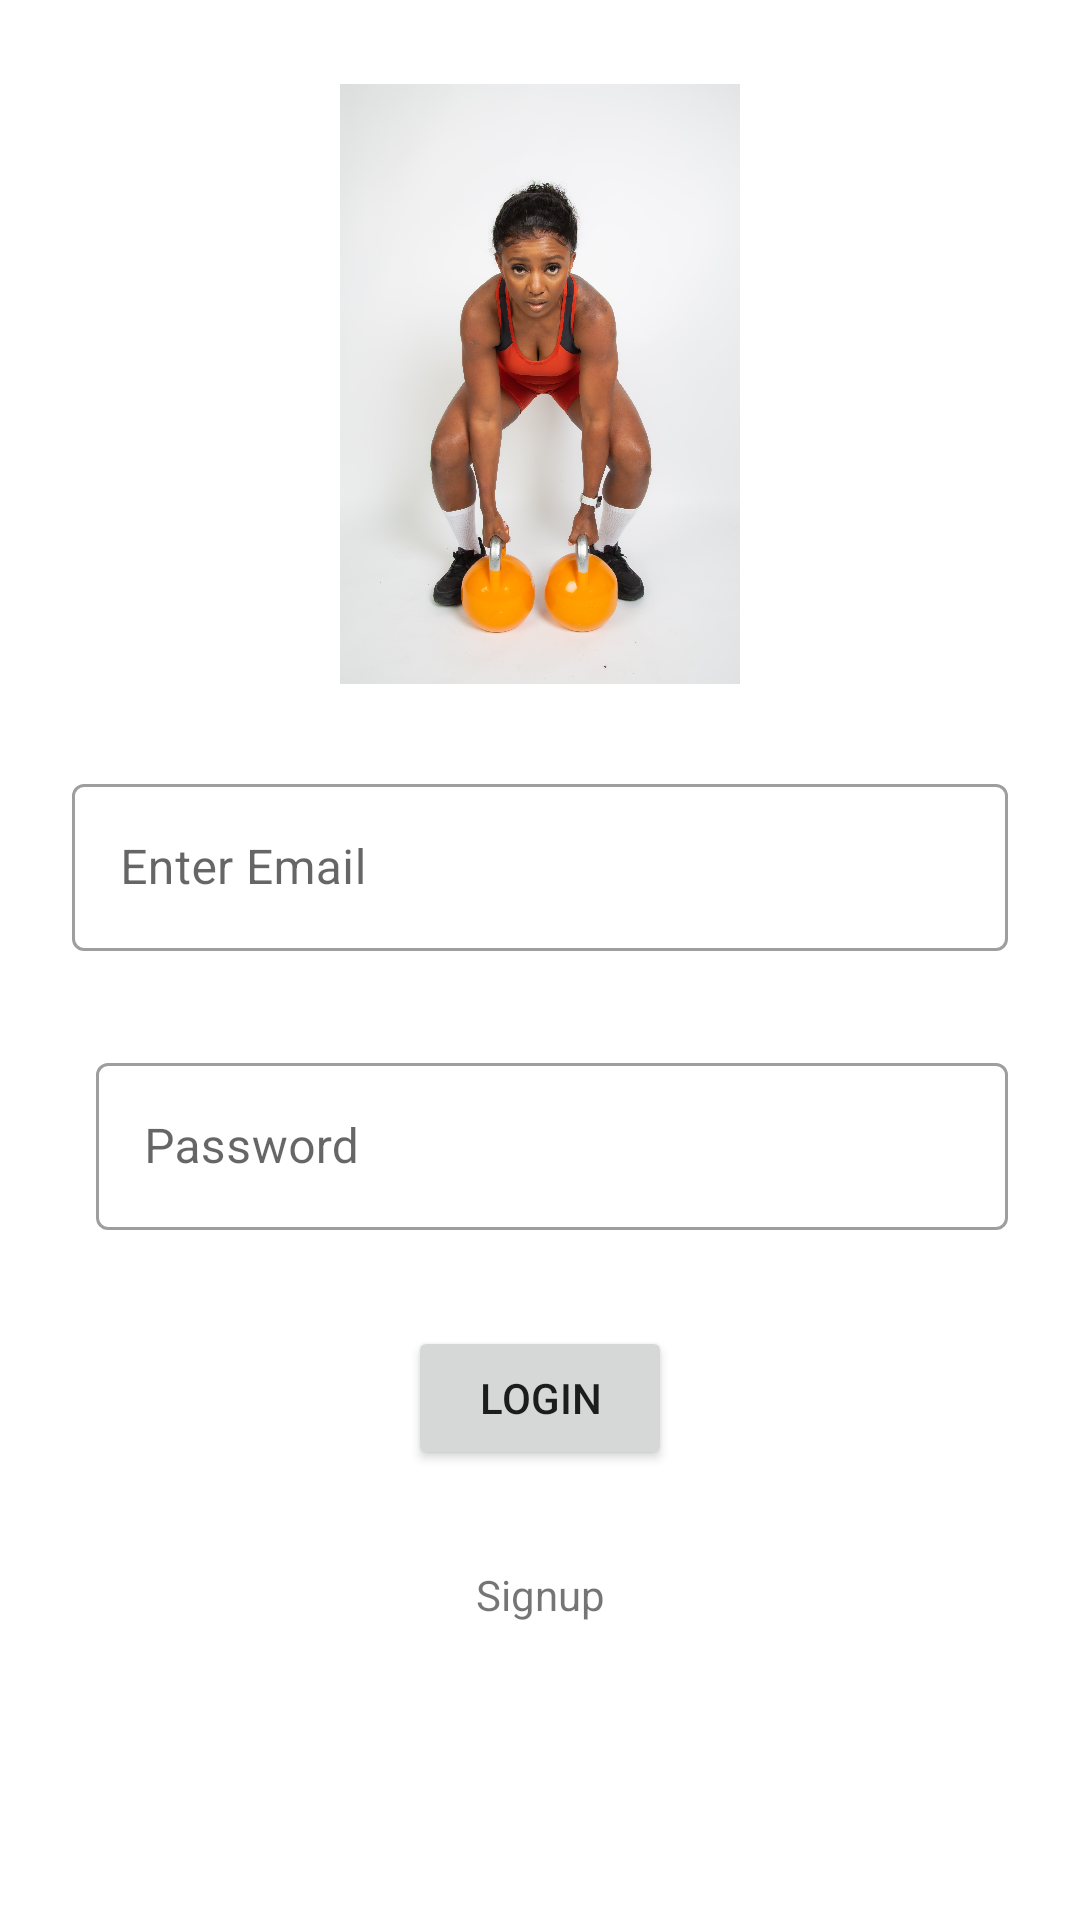

Produce the Android XML layout that renders to this screen, including the resource entries it uses.
<!-- AndroidManifest.xml: application theme Theme.WorkoutLog -->
<!-- res/layout/activity_login.xml -->
<?xml version="1.0" encoding="utf-8"?>
<androidx.constraintlayout.widget.ConstraintLayout xmlns:android="http://schemas.android.com/apk/res/android"
    xmlns:app="http://schemas.android.com/apk/res-auto"
    xmlns:tools="http://schemas.android.com/tools"
    android:layout_width="match_parent"
    android:layout_height="match_parent"
    tools:context=".loginActivity">

    <androidx.constraintlayout.widget.Guideline
        android:id="@+id/guideline2"
        android:layout_width="wrap_content"
        android:layout_height="wrap_content"
        android:orientation="horizontal"
       app:layout_constraintGuide_percent="0.4"/>

    <com.google.android.material.textfield.TextInputLayout
        android:id="@+id/tilEmail"
        android:layout_width="0dp"
        android:layout_height="wrap_content"
        android:layout_marginStart="24dp"
        android:layout_marginEnd="24dp"
        app:layout_constraintEnd_toEndOf="parent"
        app:layout_constraintStart_toStartOf="parent"
        app:layout_constraintTop_toTopOf="@+id/guideline2"
        style="@style/Widget.MaterialComponents.TextInputLayout.OutlinedBox">

        <com.google.android.material.textfield.TextInputEditText
            android:id="@+id/etEmail"
            android:layout_width="match_parent"
            android:layout_height="wrap_content"
            android:hint="@string/enter_email"
            android:inputType="textEmailAddress"
            />

    </com.google.android.material.textfield.TextInputLayout>

    <com.google.android.material.textfield.TextInputLayout
        android:id="@+id/tilPassword"
        android:layout_width="0dp"
        android:layout_height="wrap_content"
        android:layout_marginStart="32dp"
        android:layout_marginTop="32dp"
        android:layout_marginEnd="24dp"
        app:layout_constraintEnd_toEndOf="parent"
        app:layout_constraintStart_toStartOf="parent"
        app:layout_constraintTop_toBottomOf="@+id/tilEmail"
        style="@style/Widget.MaterialComponents.TextInputLayout.OutlinedBox">>


        <com.google.android.material.textfield.TextInputEditText
            android:id="@+id/etPassword"
            android:layout_width="match_parent"
            android:layout_height="wrap_content"
            android:hint="@string/password"
            android:inputType="textPassword"/>
    </com.google.android.material.textfield.TextInputLayout>

    <Button
        android:id="@+id/btnLogin"
        android:layout_width="wrap_content"
        android:layout_height="wrap_content"
        android:layout_marginTop="32dp"
        android:text="@string/login"
        app:layout_constraintEnd_toEndOf="parent"
        app:layout_constraintStart_toStartOf="parent"
        app:layout_constraintTop_toBottomOf="@+id/tilPassword" />

    <TextView
        android:id="@+id/tvSignup"
        android:layout_width="wrap_content"
        android:layout_height="wrap_content"
        android:layout_marginTop="32dp"
        android:text="@string/signup"
        app:layout_constraintEnd_toEndOf="parent"
        app:layout_constraintStart_toStartOf="parent"
        app:layout_constraintTop_toBottomOf="@+id/btnLogin" />

    <ImageView
        android:id="@+id/imgLady"
        android:layout_width="200dp"
        android:layout_height="200dp"
        android:layout_marginTop="50dp"
        android:layout_marginBottom="50dp"
        app:layout_constraintBottom_toTopOf="@+id/guideline2"
        app:layout_constraintEnd_toEndOf="parent"
        app:layout_constraintStart_toStartOf="parent"
        app:layout_constraintTop_toTopOf="parent"
        app:srcCompat="@drawable/lady1" />

</androidx.constraintlayout.widget.ConstraintLayout>
<!-- resources referenced by this layout -->
<resources>
  <!-- drawable lady1: jpg bitmap (drawable, 969799 bytes) -->
  <string name="enter_email">Enter Email</string>
  <string name="login">Login</string>
  <string name="password">Password</string>
  <string name="signup">Signup</string>
  <style name="Theme.WorkoutLog" parent="Theme.MaterialComponents.DayNight.DarkActionBar">
          
          <item name="colorPrimary">@color/purple_500</item>
          <item name="colorPrimaryVariant">@color/purple_700</item>
          <item name="colorOnPrimary">@color/white</item>
          
          <item name="colorSecondary">@color/teal_200</item>
          <item name="colorSecondaryVariant">@color/teal_700</item>
          <item name="colorOnSecondary">@color/black</item>
          
          <item name="android:statusBarColor" tools:targetApi="l">?attr/colorPrimaryVariant</item>
          
      </style>
  <!-- not gathered from this repository: default colours our renderer supplied (Android Studio template values) -->
  <color name="purple_500">#FF6200EE</color>
  <color name="purple_700">#FF3700B3</color>
  <color name="teal_200">#FF03DAC5</color>
  <color name="teal_700">#FF018786</color>
  <color name="black">#FF000000</color>
  <color name="white">#FFFFFFFF</color>
</resources>
